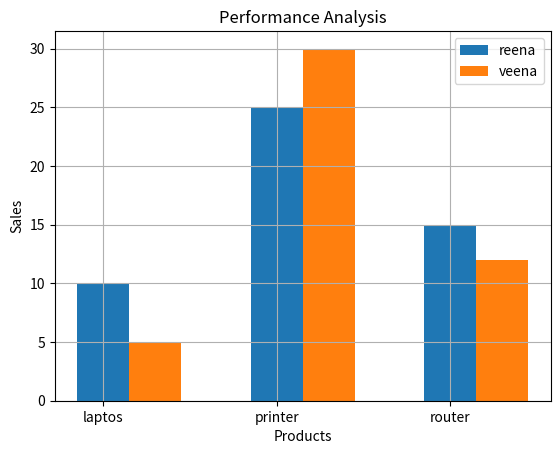

Write the Python code that produced this figure.



import matplotlib.pyplot as plt
import numpy as np



products = ['laptos', 'printer', 'router']
reena = [10, 25, 15]
veena = [5,30,12]

x = np.arange(len(products))
plt.bar(x, reena, width = 0.30, label = "reena")
plt.bar(x+0.30, veena, width = 0.30, label = "veena")
plt.xticks(x, products)
plt.xlabel("Products")
plt.ylabel("Sales")
plt.legend()
plt.grid()
plt.title("Performance Analysis")
plt.savefig("performance.pdf")



plt.show()